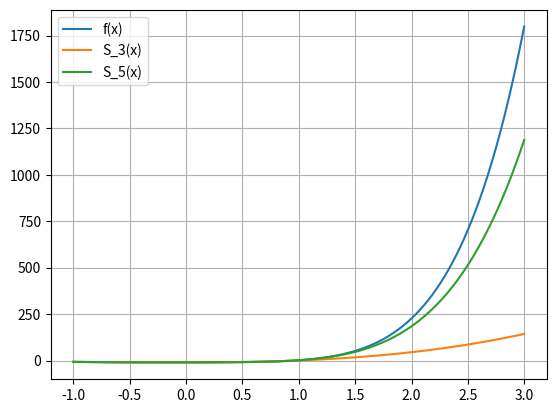

Python code for this plot:
import numpy as np
import matplotlib.pyplot as plt

def f(x):
    a = x**6 + 3*x**5 + 4*x**4 + 1/3*x**3 + 2*x**2 + x - 10
    return a

def T_0(x):
    return 1
def T_1(x):
    return x
def T_2(x):
    return 2*x**2-1
def T_3(x):
    return 4*x**3-3*x
def T_4(x):
    return 8*x**4-8*x**2+1
def T_5(x):
    return 16*x**5-20*x**3+5*x

x = np.arange(-1, 3, 0.001)
y1 = []
y2 = []
y3 = []
for i in x:
    y1.append(f(i))
    y2.append(-7.18750* T_0(i) +  3.12500* T_1(i) +   3.43750* T_2(i) +  0.83333* T_3(i))
    y3.append(-7.18750* T_0(i) +  3.12500* T_1(i) +  3.46875* T_2(i) +  1.02083* T_3(i) +  0.68750* T_4(i) +  0.18750* T_5(i))

plt.plot(x, y1, label="f(x)")
plt.plot(x, y2, label="S_3(x)")
plt.plot(x, y3, label="S_5(x)")
plt.grid()
plt.legend()
plt.show()